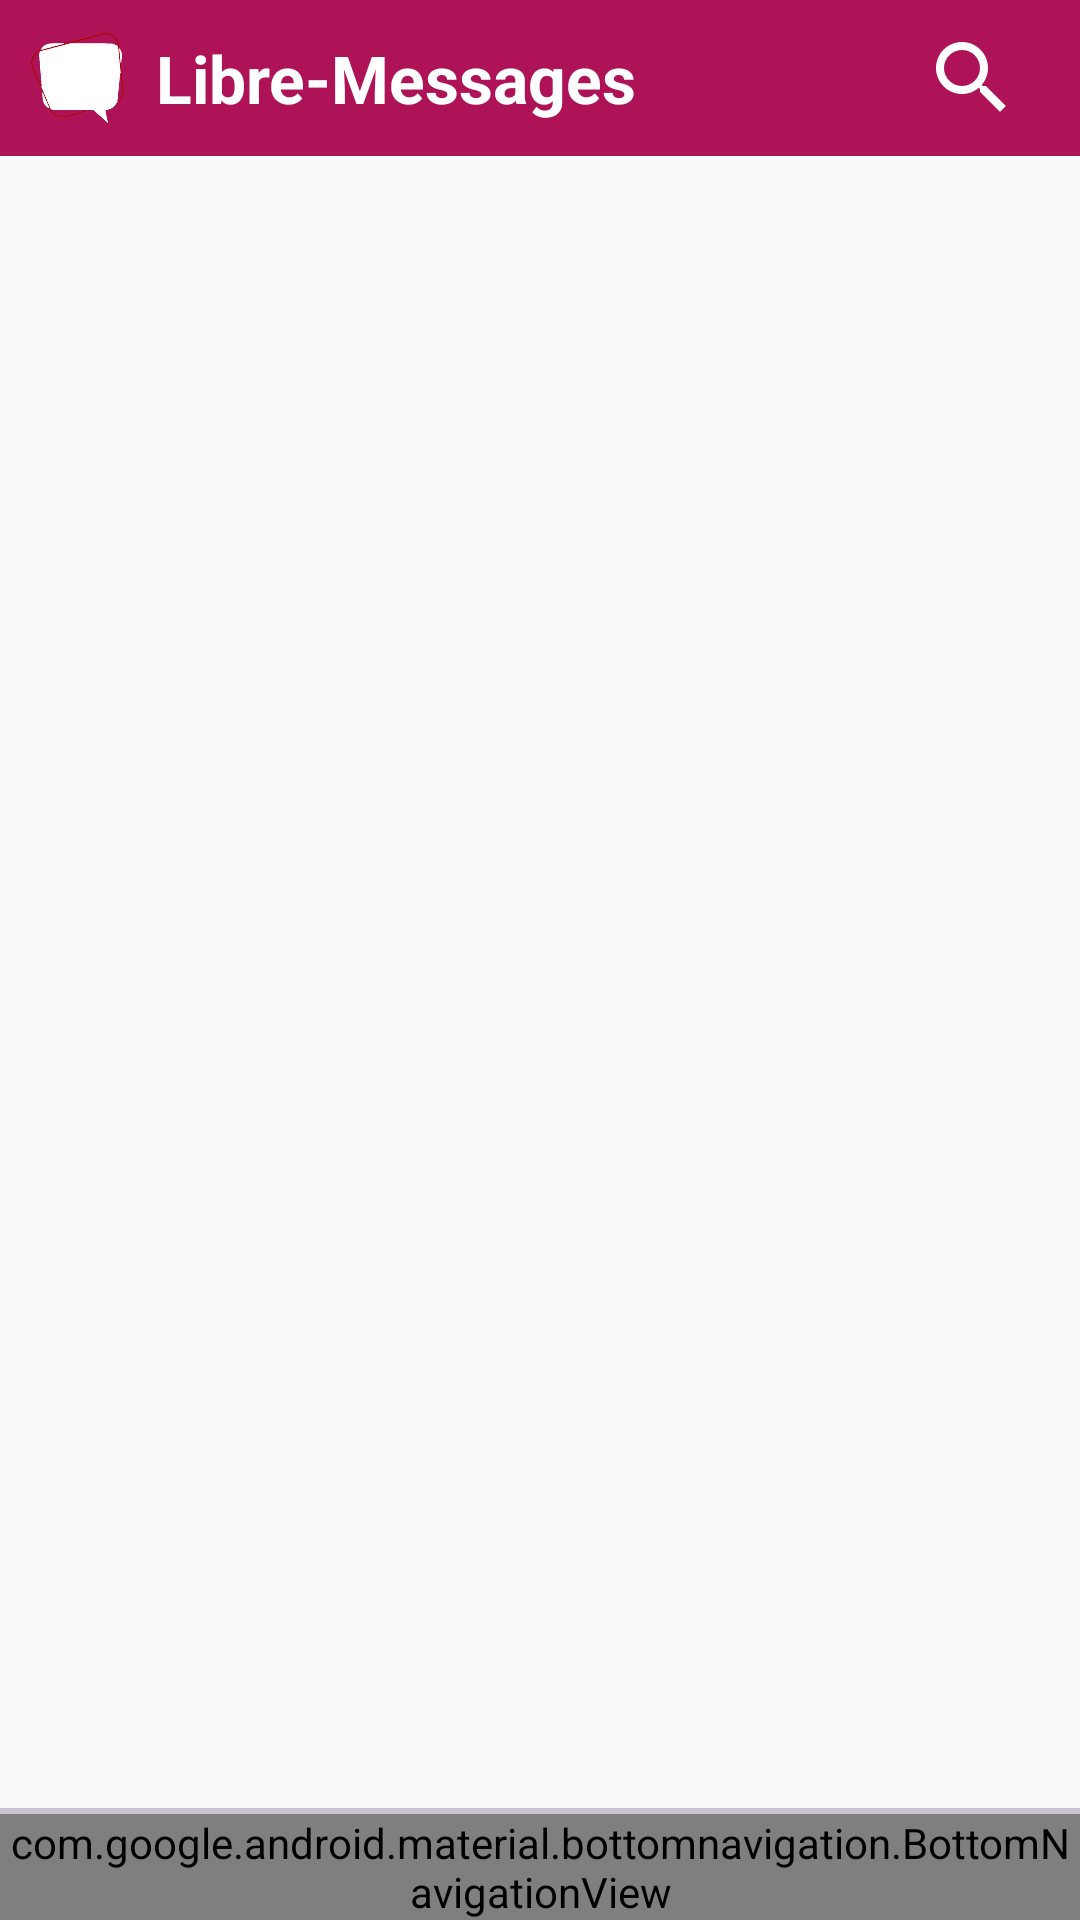

Android layout source for this screen:
<!-- AndroidManifest.xml: application theme Theme.LibreMessagesApp -->
<!-- res/layout/activity_main.xml -->
<?xml version="1.0" encoding="utf-8"?>
<RelativeLayout xmlns:android="http://schemas.android.com/apk/res/android"
    xmlns:app="http://schemas.android.com/apk/res-auto"
    xmlns:tools="http://schemas.android.com/tools"
    android:layout_width="match_parent"
    android:layout_height="match_parent"
    tools:context=".MainActivity">

    <RelativeLayout
        android:layout_width="match_parent"
        android:layout_height="wrap_content"
        android:background="@color/my_primary"
        android:padding="10dp"
        android:id="@+id/main_toolbar">

        <ImageView
            android:layout_width="32dp"
            android:layout_height="32dp"
            android:src="@drawable/splash_icon"/>

        <TextView
            android:layout_width="wrap_content"
            android:layout_height="wrap_content"
            android:text="@string/app_name"
            android:textSize="22sp"
            android:textStyle="bold"
            android:textColor="@color/white"
            android:layout_marginStart="42dp"
            android:layout_centerVertical="true"/>

        <ImageButton
            android:layout_width="32dp"
            android:layout_height="32dp"
            android:src="@drawable/icon_search"
            android:layout_alignParentEnd="true"
            android:background="?attr/selectableItemBackgroundBorderless"
            app:tint="@color/white"
            android:layout_centerVertical="true"
            android:layout_marginEnd="10dp"
            android:id="@+id/main_search_btn"/>

    </RelativeLayout>

    <FrameLayout
        android:layout_width="match_parent"
        android:layout_height="match_parent"
        android:layout_below="@id/main_toolbar"
        android:layout_above="@id/divider"
        android:id="@+id/main_frame_layout"/>

    <com.google.android.material.divider.MaterialDivider
        android:layout_width="match_parent"
        android:layout_height="2dp"
        android:layout_above="@id/bottom_navigation"
        android:id="@+id/divider"/>

    <com.google.android.material.bottomnavigation.BottomNavigationView
        android:layout_width="match_parent"
        android:layout_height="wrap_content"
        android:layout_alignParentBottom="true"
        android:background="?attr/selectableItemBackgroundBorderless"
        android:id="@+id/bottom_navigation"
        app:menu="@menu/bottom_navigation_menu"/>


</RelativeLayout>
<!-- resources referenced by this layout -->
<resources>
  <color name="my_primary">#AE1357</color>
  <color name="white">#FFFFFFFF</color>
  <!-- drawable icon_search (drawable) -->
  <vector xmlns:android="http://schemas.android.com/apk/res/android" android:height="32dp" android:tint="#000000" android:viewportHeight="24" android:viewportWidth="24" android:width="32dp">
        
      <path android:fillColor="@android:color/white" android:pathData="M15.5,14h-0.79l-0.28,-0.27C15.41,12.59 16,11.11 16,9.5 16,5.91 13.09,3 9.5,3S3,5.91 3,9.5 5.91,16 9.5,16c1.61,0 3.09,-0.59 4.23,-1.57l0.27,0.28v0.79l5,4.99L20.49,19l-4.99,-5zM9.5,14C7.01,14 5,11.99 5,9.5S7.01,5 9.5,5 14,7.01 14,9.5 11.99,14 9.5,14z"/>
      
  </vector>
  <!-- drawable splash_icon: webp bitmap (drawable, 12030 bytes) -->
  <string name="app_name">Libre-Messages</string>
  <style name="Theme.LibreMessagesApp" parent="Theme.Material3.DayNight.NoActionBar">
          
          <item name="colorPrimary">@color/my_primary</item>
          <item name="colorPrimaryVariant">@color/my_primary</item>
          <item name="colorOnPrimary">@color/white</item>
          
          <item name="colorSecondary">@color/my_secondary</item>
          <item name="colorSecondaryVariant">@color/my_secondary</item>
          <item name="colorOnSecondary">@color/black</item>
          
          <item name="android:statusBarColor">?attr/colorPrimaryVariant</item>
          
          <item name="android:windowBackground">@color/off_white</item>
      </style>
  <color name="my_secondary">#FFE74C</color>
  <color name="black">#FF000000</color>
  <color name="off_white">#FAFAFA</color>
</resources>
